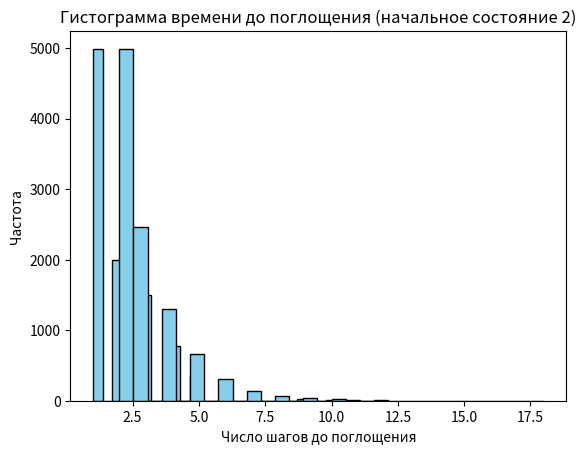

Generate this figure with matplotlib:
import numpy as np
import matplotlib.pyplot as plt

# Определение матрицы переходов
transition_matrix = np.array([
    [0, 0.5, 0.3, 0.2, 0],   # Пропал без вести
    [0, 1.0, 0, 0, 0],       # Зарезали в Москве (поглощающее состояние)
    [0, 0, 0.5, 0.5, 0],     # Улетел на Кубу
    [0, 0, 0, 0, 1.0],       # Нелегально пробрался в США
    [0, 0, 0, 0, 1.0]        # В плену в наркокартеле (поглощающее состояние)
])

class MarkovChainSimulator:
    def __init__(self, transition_matrix):
        self.transition_matrix = transition_matrix
        self.num_states = transition_matrix.shape[0]

    def step(self, current_state):
        """Выполняет один шаг симуляции Марковской цепи."""
        new_state = np.random.choice(self.num_states, p=self.transition_matrix[current_state])
        return new_state

    def simulate(self, start_state, num_simulations=10000):
        """Запускает симуляцию цепи Маркова."""
        times_to_absorption = []
        absorbing_states = []

        for _ in range(num_simulations):
            current_state = start_state
            time_steps = 0

            while current_state not in [1, 4]:  # Поглощающие состояния
                current_state = self.step(current_state)
                time_steps += 1

            times_to_absorption.append(time_steps)
            absorbing_states.append(current_state)

        return times_to_absorption, absorbing_states

# Функция для запуска симуляции и визуализации результатов
def run_and_visualize(start_state, transition_matrix):
    simulator = MarkovChainSimulator(transition_matrix)
    
    times, absorbing_states = simulator.simulate(start_state)

    # Вычисляем среднее время до поглощения
    average_time = np.mean(times)
    print(f"Среднее время до поглощения (начальное состояние {start_state}): {average_time:.2f} шага")
    
    # Вероятности достижения каждого поглощающего состояния
    prob_to_state_1 = absorbing_states.count(1) / len(absorbing_states)
    prob_to_state_4 = absorbing_states.count(4) / len(absorbing_states)
    print(f"Вероятность достичь состояния 'Зарезали в Москве': {prob_to_state_1:.2f}")
    print(f"Вероятность достичь состояния 'В плену в наркокартеле': {prob_to_state_4:.2f}")

    # Построение гистограммы времени до поглощения
    plt.hist(times, bins=30, color='skyblue', edgecolor='black')
    plt.title(f"Гистограмма времени до поглощения (начальное состояние {start_state})")
    plt.xlabel("Число шагов до поглощения")
    plt.ylabel("Частота")
    plt.show()

# Запуск симуляции для начальных состояний "Пропал без вести" и "Улетел на Кубу"
run_and_visualize(0, transition_matrix)
run_and_visualize(2, transition_matrix)


